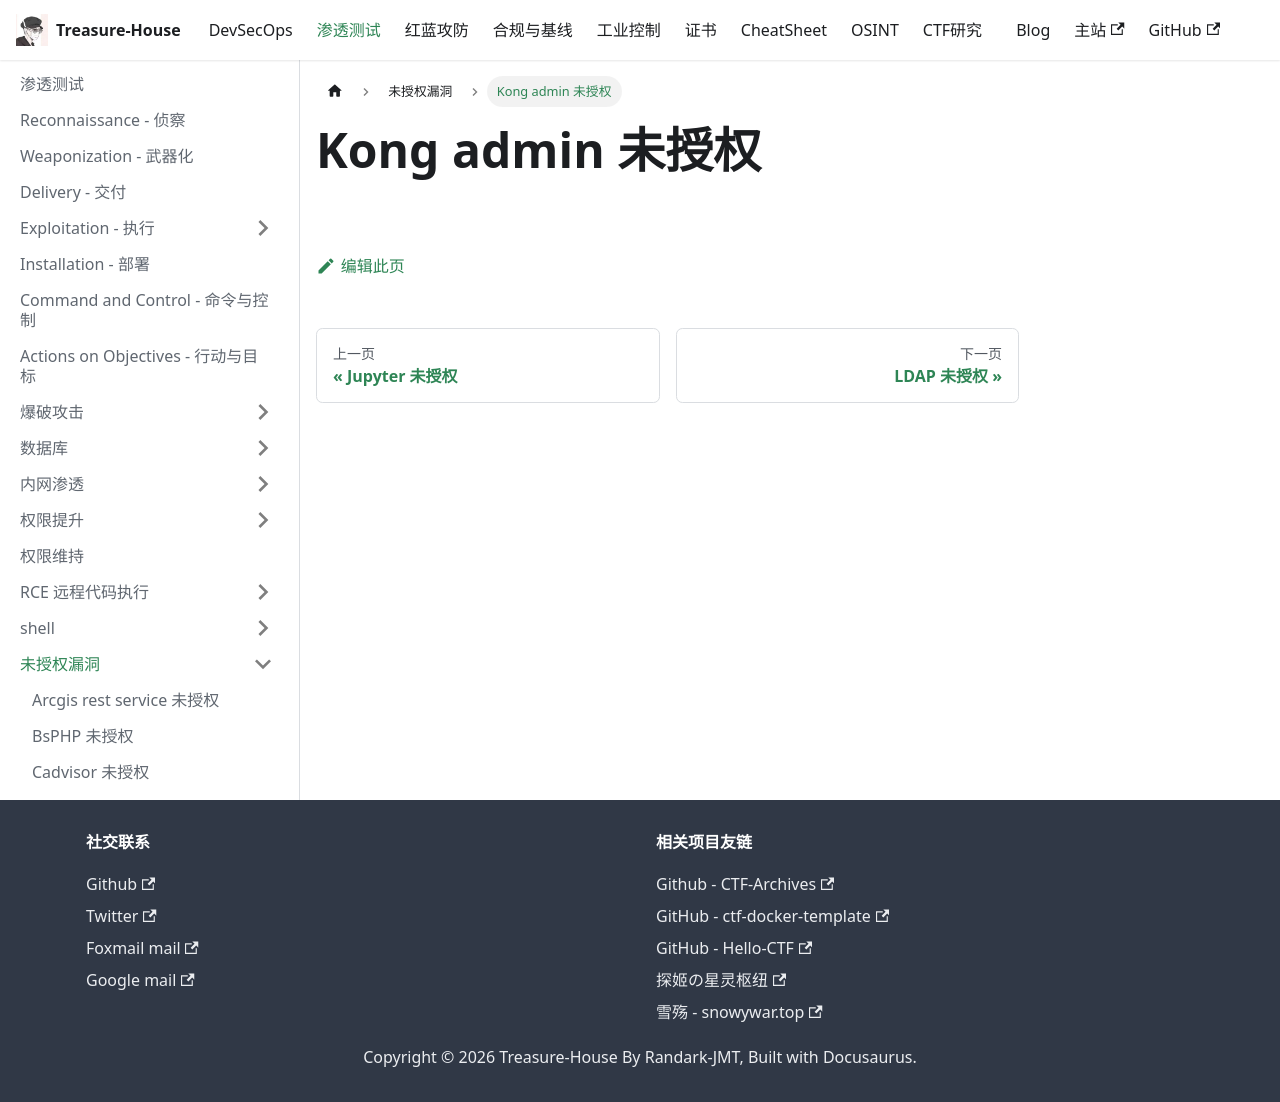

repository: Randark-JMT/Treasure-House · page: docs/Penetration/Unauthorized/Kong-admin/index.html · generator: docusaurus

# Kong admin 未授权
